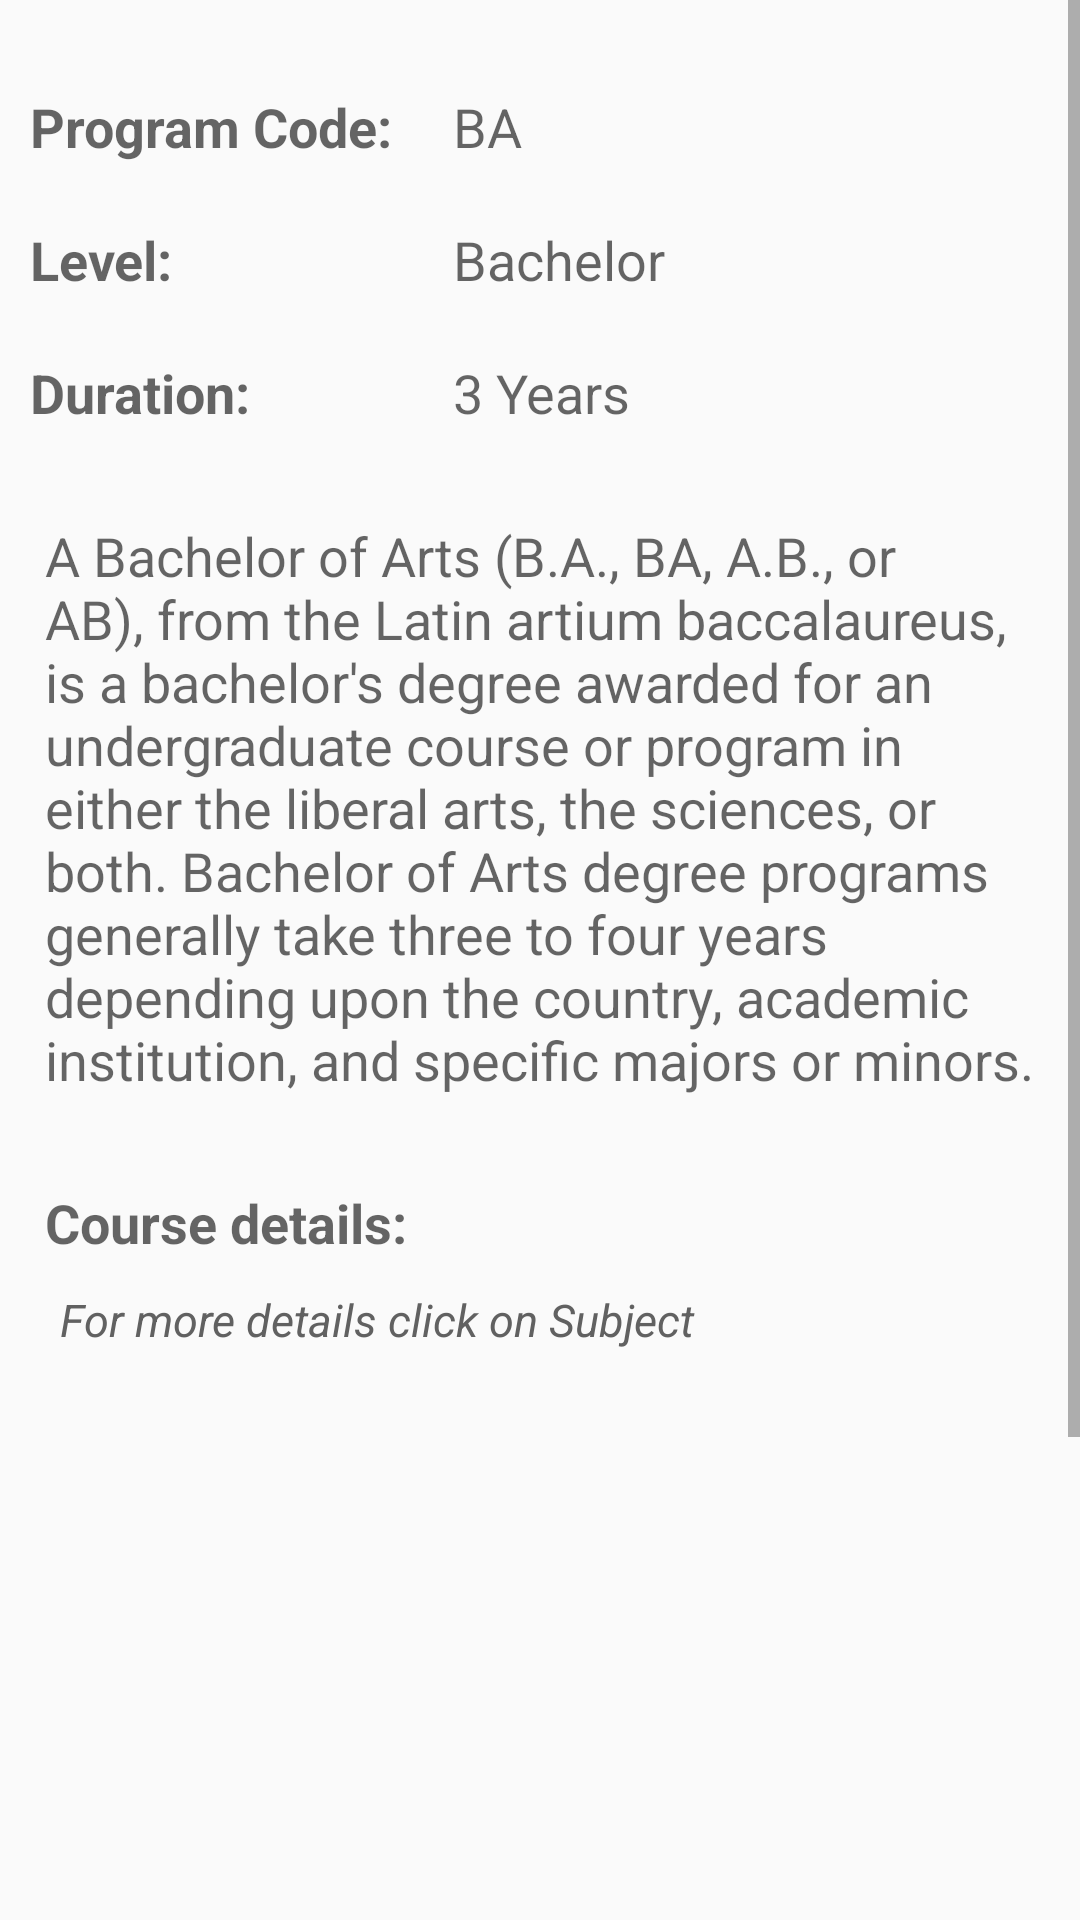

This screen was rendered from an Android layout file. Write that file and the resources it references.
<!-- AndroidManifest.xml: application theme AppThemeLight -->
<!-- res/layout/frag_arts_1.xml -->
<?xml version="1.0" encoding="utf-8"?>
<LinearLayout xmlns:android="http://schemas.android.com/apk/res/android"
    android:layout_width="match_parent"
    android:layout_height="match_parent"
    android:orientation="vertical">

    <ScrollView
        android:layout_width="match_parent"
        android:layout_height="wrap_content">

        <RelativeLayout
            android:layout_width="match_parent"
            android:layout_height="wrap_content">

            <TextView
                android:id="@+id/textView"
                android:layout_width="wrap_content"
                android:layout_height="wrap_content"
                android:layout_alignParentTop="true"
                android:layout_marginTop="20dp"
                android:layout_toEndOf="@+id/textView8"
                android:layout_toRightOf="@+id/textView8"
                android:padding="10dp"
                android:text="Program Code:"
                android:textAppearance="?android:attr/textAppearanceMedium"
                android:textStyle="bold" />

            <TextView
                android:id="@+id/textView3"
                android:layout_width="wrap_content"
                android:layout_height="wrap_content"
                android:layout_above="@+id/textView5"
                android:layout_alignLeft="@+id/textView5"
                android:layout_alignStart="@+id/textView5"
                android:layout_gravity="center_horizontal"
                android:padding="10dp"
                android:text="BA"
                android:textAppearance="?android:attr/textAppearanceMedium" />

            <TextView
                android:id="@+id/textView4"
                android:layout_width="wrap_content"
                android:layout_height="wrap_content"
                android:layout_below="@+id/textView"
                android:layout_toEndOf="@+id/textView8"
                android:layout_toRightOf="@+id/textView8"
                android:padding="10dp"
                android:text="Level:"
                android:textAppearance="?android:attr/textAppearanceMedium"
                android:textStyle="bold" />

            <TextView
                android:id="@+id/textView5"
                android:layout_width="wrap_content"
                android:layout_height="wrap_content"
                android:layout_above="@+id/textView6"
                android:layout_gravity="center_horizontal"
                android:layout_toEndOf="@+id/textView"
                android:layout_toRightOf="@+id/textView"
                android:padding="10dp"
                android:text="Bachelor"
                android:textAppearance="?android:attr/textAppearanceMedium" />

            <TextView
                android:id="@+id/textView6"
                android:layout_width="wrap_content"
                android:layout_height="wrap_content"
                android:layout_alignLeft="@+id/textView4"
                android:layout_alignStart="@+id/textView4"
                android:layout_below="@+id/textView4"
                android:padding="10dp"
                android:text="Duration:"
                android:textAppearance="?android:attr/textAppearanceMedium"
                android:textStyle="bold" />

            <TextView
                android:layout_width="wrap_content"
                android:layout_height="wrap_content"
                android:layout_alignLeft="@+id/textView5"
                android:layout_alignParentEnd="false"
                android:layout_alignParentStart="false"
                android:layout_alignStart="@+id/textView5"
                android:layout_alignTop="@+id/textView6"
                android:layout_gravity="center_horizontal"
                android:padding="10dp"
                android:text="3 Years"
                android:textAppearance="?android:attr/textAppearanceMedium" />

            <TextView
                android:id="@+id/textView7"
                android:layout_width="wrap_content"
                android:layout_height="wrap_content"
                android:layout_below="@+id/textView6"
                android:layout_marginLeft="5dp"
                android:layout_marginTop="10dp"
                android:padding="10dp"
                android:text="@string/bachelor_arts_content"
                android:textAppearance="?android:attr/textAppearanceMedium" />

            <TextView
                android:layout_width="wrap_content"
                android:layout_height="match_parent"
                android:layout_below="@+id/textView7"
                android:layout_marginLeft="5dp"
                android:layout_marginTop="10dp"
                android:padding="10dp"
                android:text="Course details:"
                android:textAppearance="?android:attr/textAppearanceMedium"
                android:textStyle="bold"
                android:id="@+id/textView2" />
            <TextView
                android:layout_width="wrap_content"
                android:layout_height="wrap_content"
                android:id="@+id/textView11"
                android:layout_marginLeft="20dp"
                android:layout_marginTop="0dp"
                android:layout_marginBottom="5dp"
                android:text="For more details click on Subject"
                android:textColor="#616161"
                android:textSize="15sp"
                android:textStyle="italic"
                android:layout_below="@+id/textView2"/>
            <ExpandableListView
                android:layout_width="match_parent"
                android:layout_height="400dp"
                android:id="@+id/art1_expand_list"
                android:layout_below="@+id/textView11"
                android:childDivider="@android:color/white"
                android:fadingEdge="none">

            </ExpandableListView>

        </RelativeLayout>


    </ScrollView>


</LinearLayout>
<!-- resources referenced by this layout -->
<resources>
  <string name="bachelor_arts_content">A Bachelor of Arts (B.A., BA, A.B., or AB), from the Latin artium baccalaureus, is a bachelor\'s degree awarded for an undergraduate course or program in either the liberal arts, the sciences, or both. Bachelor of Arts degree programs generally take three to four years depending upon the country, academic institution, and specific majors or minors.</string>
  <style name="AppThemeLight" parent="Theme.AppCompat.Light.NoActionBar">
          
          <item name="colorPrimary">@color/primaryColor</item>
          <item name="colorPrimaryDark">@color/primaryColorDark</item>
          <item name="colorAccent">@color/accentColor</item>
  
      </style>
  <color name="primaryColor">#3F51B5</color>
  <color name="primaryColorDark">#303F9F</color>
  <color name="accentColor">#A62D2D</color>
</resources>
